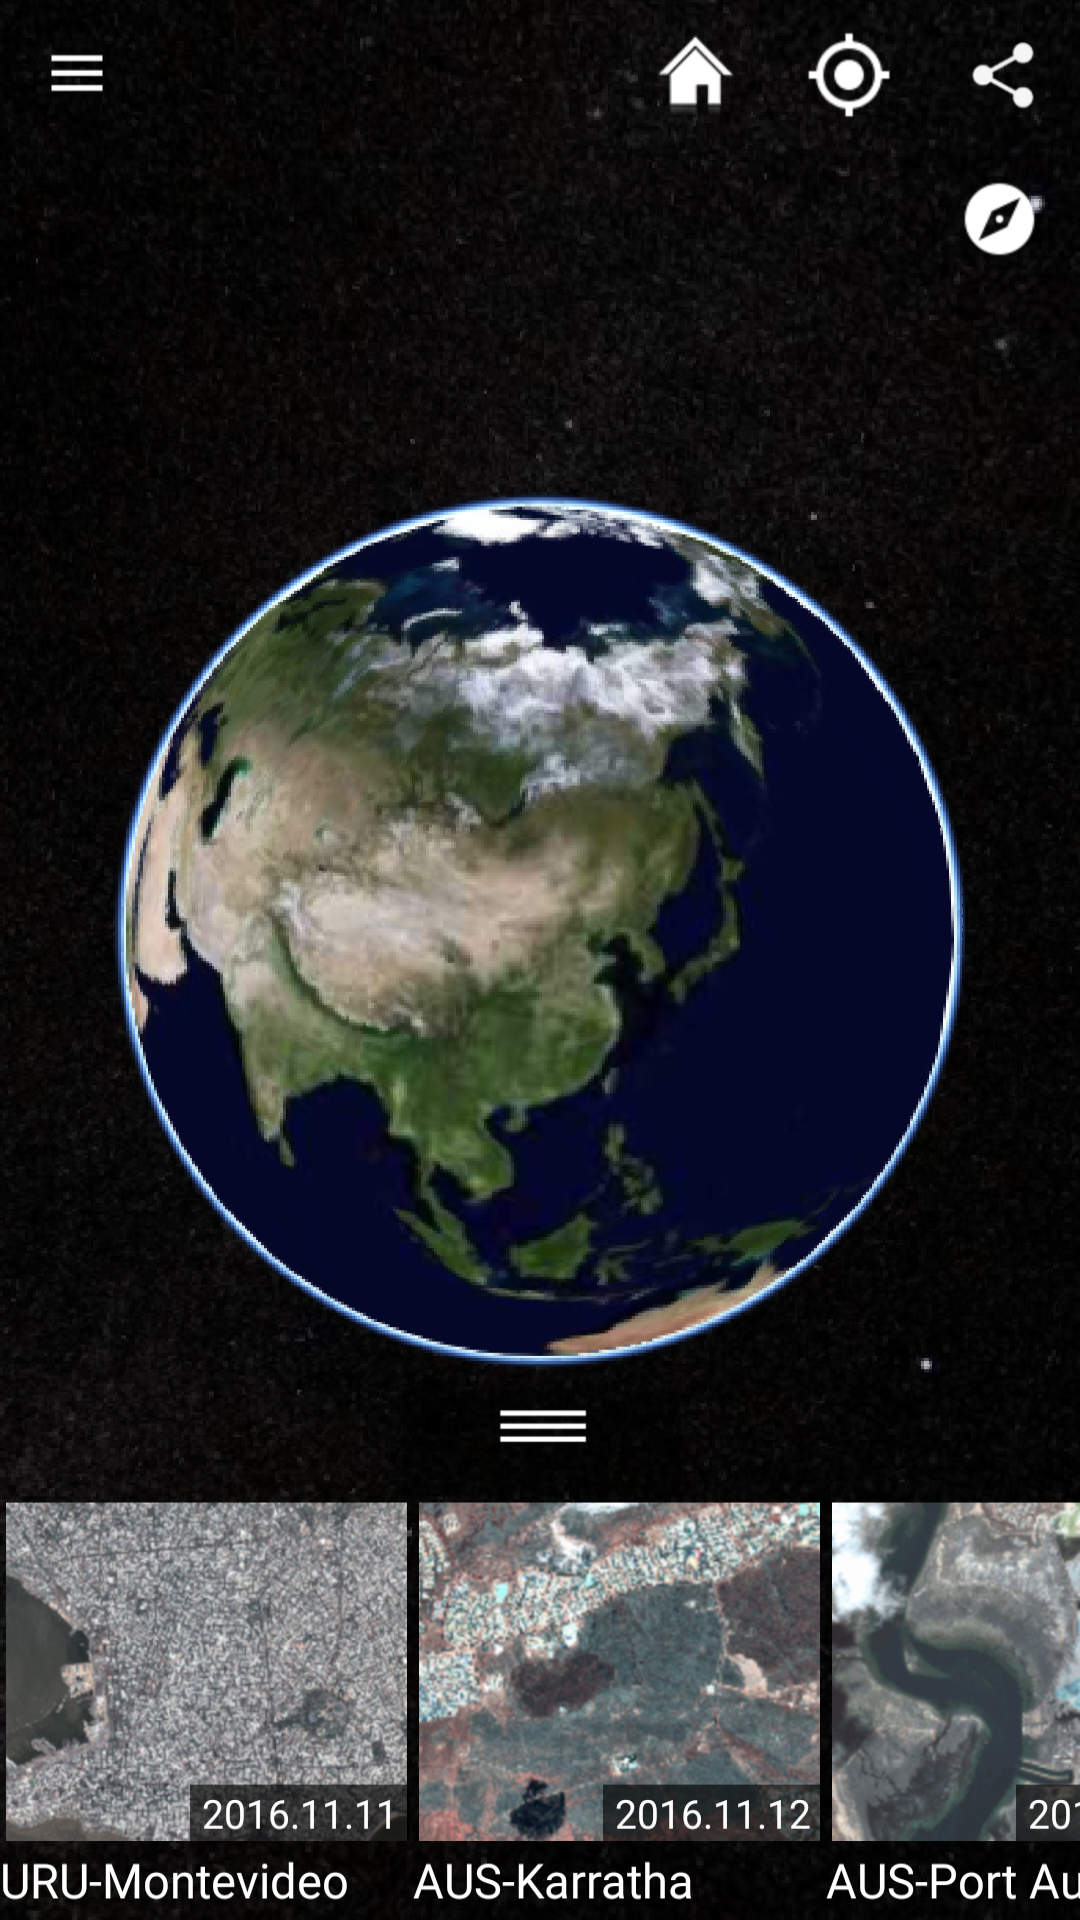

Android layout source for this screen:
<!-- AndroidManifest.xml: application theme AppTheme -->
<!-- res/layout/activity_guide3.xml -->
<?xml version="1.0" encoding="utf-8"?>
<RelativeLayout
        xmlns:android="http://schemas.android.com/apk/res/android"
        xmlns:tools="http://schemas.android.com/tools"
        android:id="@+id/activity_guide3"
        android:layout_width="match_parent"
        android:layout_height="match_parent"
        android:background="@drawable/background_pic2"
        tools:context="com.example.administrator.pic.guide3Activity">


    <Button
            android:background="@android:color/transparent"
            android:layout_width="wrap_content"
            android:layout_height="wrap_content"
            android:layout_marginBottom="36dp" android:id="@+id/choosepic" android:layout_alignParentBottom="true"
            android:layout_centerHorizontal="true"/>
    <Button
            android:background="@android:color/transparent"
            android:layout_width="wrap_content"
            android:layout_height="wrap_content" android:layout_alignParentBottom="true"
            android:layout_alignParentEnd="true" android:id="@+id/start"/>
</RelativeLayout>
<!-- resources referenced by this layout -->
<resources>
  <!-- drawable background_pic2: png bitmap (drawable, 1024205 bytes) -->
  <style name="AppTheme" parent="Theme.AppCompat.Light.DarkActionBar" tools:windowDrawsSystemBarBackgrounds="false">
          
          <item name="colorPrimary">#000000</item>
          <item name="colorPrimaryDark">#000000</item>
          <item name="colorAccent">@color/colorAccent</item>
          <item name="alertDialogTheme">@style/Theme.AppCompat.Dialog.Alert.Self</item>
          android:windowDrawsSystemBarBackgrounds
      </style>
  <color name="colorAccent">#3F51B5</color>
  <style name="Theme.AppCompat.Dialog.Alert.Self" parent="@style/Theme.AppCompat.Light.Dialog.Alert">
          
          <item name="colorAccent">#3F51B5</item>
      </style>
</resources>
